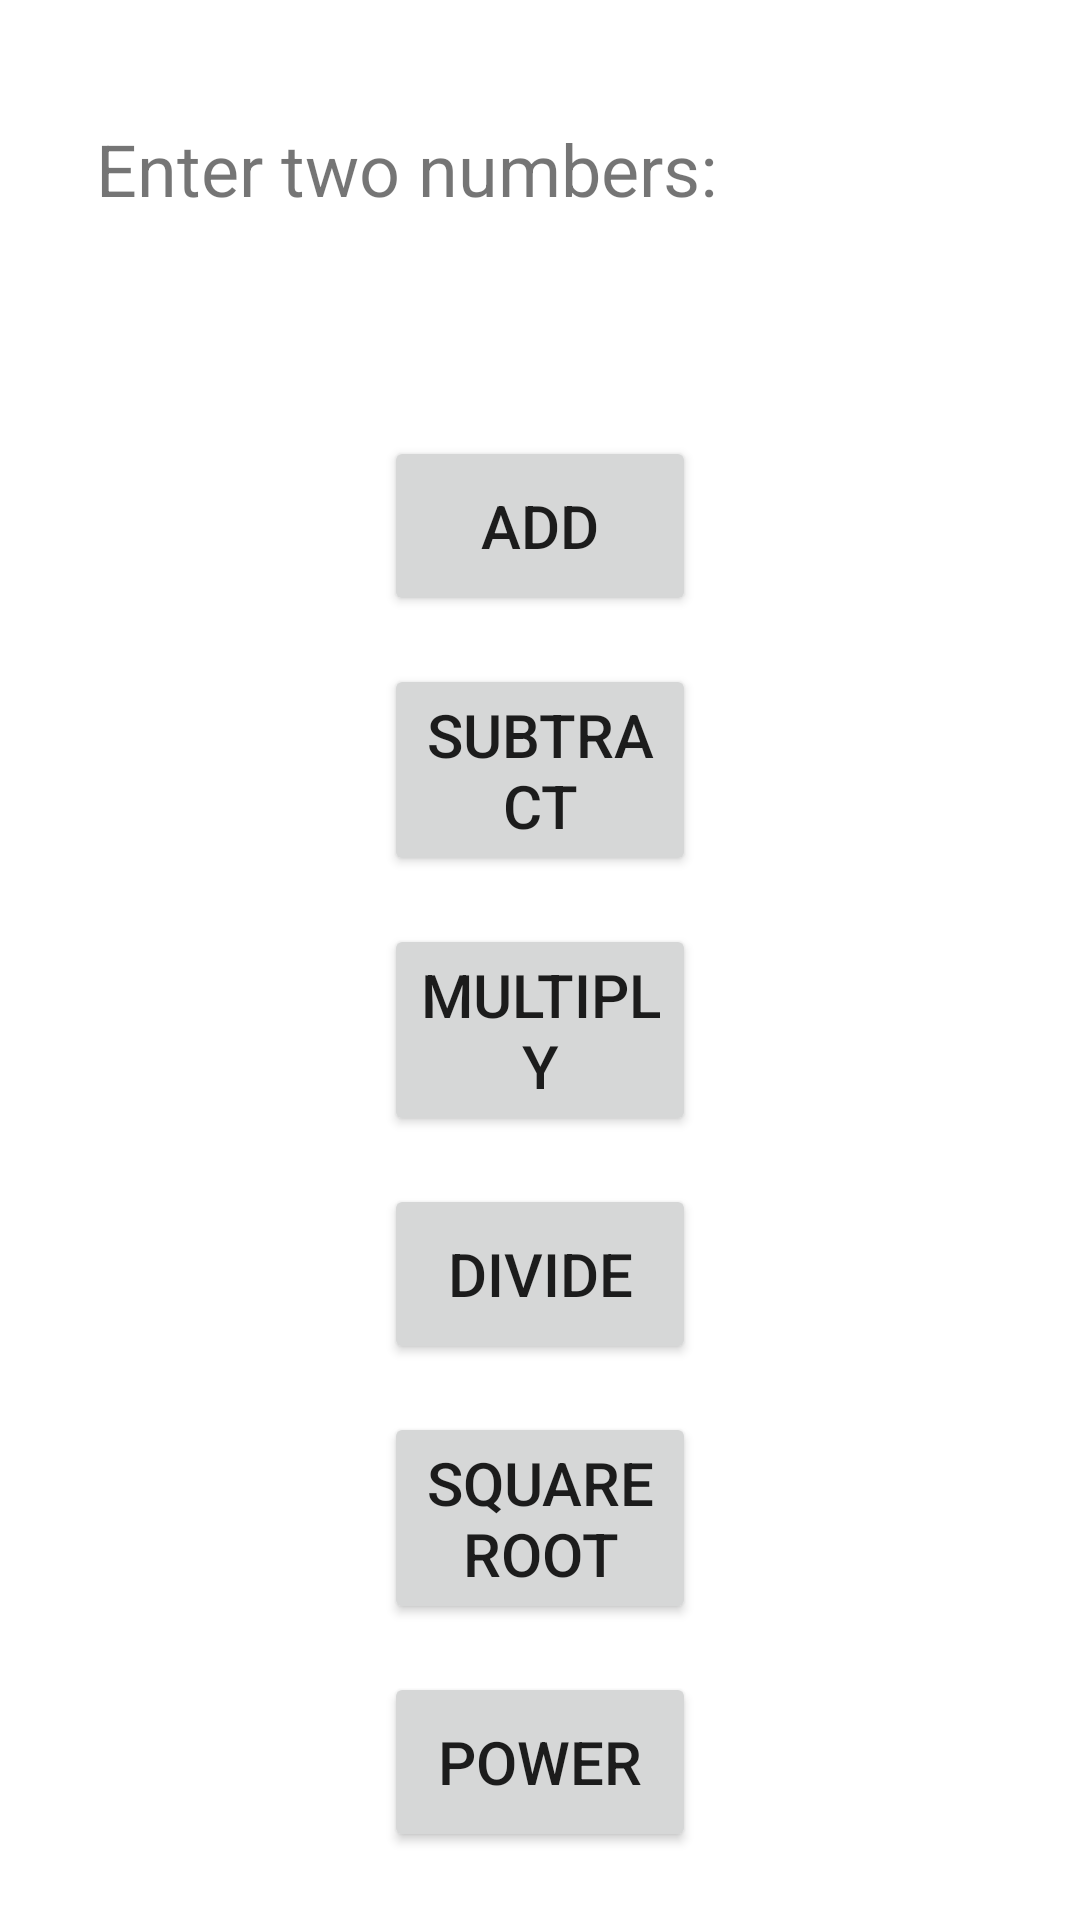

Write the Android layout XML for this screen, with the resource values it uses.
<!-- AndroidManifest.xml: application theme Theme.IMADPOE -->
<!-- res/layout/activity_main.xml -->
<?xml version="1.0" encoding="utf-8"?>
<androidx.constraintlayout.widget.ConstraintLayout xmlns:android="http://schemas.android.com/apk/res/android"
    xmlns:app="http://schemas.android.com/apk/res-auto"
    xmlns:tools="http://schemas.android.com/tools"
    android:layout_width="match_parent"
    android:layout_height="match_parent"
    tools:context=".MainActivity">

    <Button
        android:id="@+id/btnAdd"
        android:layout_width="0dp"
        android:layout_height="wrap_content"
        android:layout_marginStart="128dp"
        android:layout_marginTop="64dp"
        android:layout_marginEnd="128dp"
        android:minHeight="60dp"
        android:text="Add"
        android:textSize="20sp"
        app:cornerRadius="10dp"
        app:layout_constraintEnd_toEndOf="parent"
        app:layout_constraintStart_toStartOf="parent"
        app:layout_constraintTop_toBottomOf="@id/etNoOne" />

    <Button
        android:id="@+id/btnSubtract"
        android:layout_width="0dp"
        android:layout_height="wrap_content"
        android:layout_marginStart="128dp"
        android:layout_marginTop="16dp"
        android:layout_marginEnd="128dp"
        android:minHeight="60dp"
        android:text="Subtract"
        android:textSize="20sp"
        app:cornerRadius="10dp"
        app:layout_constraintEnd_toEndOf="parent"
        app:layout_constraintStart_toStartOf="parent"
        app:layout_constraintTop_toBottomOf="@+id/btnAdd" />

    <Button
        android:id="@+id/btnMultiply"
        android:layout_width="0dp"
        android:layout_height="wrap_content"
        android:layout_marginStart="128dp"
        android:layout_marginTop="16dp"
        android:layout_marginEnd="128dp"
        android:minHeight="60dp"
        android:text="Multiply"
        android:textSize="20sp"
        app:cornerRadius="10dp"
        app:layout_constraintEnd_toEndOf="parent"
        app:layout_constraintStart_toStartOf="parent"
        app:layout_constraintTop_toBottomOf="@+id/btnSubtract" />

    <Button
        android:id="@+id/btnDivide"
        android:layout_width="0dp"
        android:layout_height="wrap_content"
        android:layout_marginStart="128dp"
        android:layout_marginTop="16dp"
        android:layout_marginEnd="128dp"
        android:minHeight="60dp"
        android:text="Divide"
        android:textSize="20sp"
        app:cornerRadius="10dp"
        app:layout_constraintEnd_toEndOf="parent"
        app:layout_constraintStart_toStartOf="parent"
        app:layout_constraintTop_toBottomOf="@+id/btnMultiply" />

    <EditText
        android:id="@+id/etNoOne"
        android:layout_width="0dp"
        android:layout_height="wrap_content"
        android:layout_marginStart="32dp"
        android:layout_marginTop="32dp"
        android:layout_marginEnd="16dp"
        android:ems="10"
        android:inputType="numberSigned"
        android:minHeight="48dp"
        android:textSize="24sp"
        app:layout_constraintEnd_toStartOf="@+id/etNoTwo"
        app:layout_constraintStart_toEndOf="@+id/tvNumbers"
        app:layout_constraintTop_toTopOf="parent" />

    <EditText
        android:id="@+id/etNoTwo"
        android:layout_width="0dp"
        android:layout_height="wrap_content"
        android:layout_marginStart="16dp"
        android:layout_marginTop="32dp"
        android:layout_marginEnd="32dp"
        android:ems="10"
        android:inputType="numberSigned"
        android:minHeight="48dp"
        android:textSize="24sp"
        app:layout_constraintEnd_toEndOf="parent"
        app:layout_constraintStart_toEndOf="@+id/etNoOne"
        app:layout_constraintTop_toTopOf="parent" />

    <TextView
        android:id="@+id/tvNumbers"
        android:layout_width="wrap_content"
        android:layout_height="0dp"
        android:layout_marginStart="32dp"
        android:layout_marginTop="8dp"
        android:layout_marginEnd="32dp"
        android:layout_marginBottom="8dp"
        android:text="Enter two numbers:"
        android:textSize="24sp"
        app:layout_constraintBottom_toBottomOf="@+id/etNoOne"
        app:layout_constraintEnd_toStartOf="@+id/etNoOne"
        app:layout_constraintStart_toStartOf="parent"
        app:layout_constraintTop_toTopOf="@+id/etNoOne" />

    <TextView
        android:id="@+id/tvResult"
        android:layout_width="wrap_content"
        android:layout_height="wrap_content"
        android:layout_marginStart="32dp"
        android:layout_marginTop="48dp"
        android:text="Answer:"
        android:textSize="24sp"
        app:layout_constraintStart_toStartOf="parent"
        app:layout_constraintTop_toBottomOf="@+id/btnPower" />

    <TextView
        android:id="@+id/tvAnswer"
        android:layout_width="0dp"
        android:layout_height="wrap_content"
        android:layout_marginStart="32dp"
        android:layout_marginTop="40dp"
        android:layout_marginEnd="32dp"
        android:textSize="48sp"
        app:layout_constraintEnd_toEndOf="parent"
        app:layout_constraintHorizontal_bias="1.0"
        app:layout_constraintStart_toStartOf="parent"
        app:layout_constraintTop_toBottomOf="@+id/tvResult" />

    <Button
        android:id="@+id/btnPower"
        android:layout_width="0dp"
        android:layout_height="wrap_content"
        android:layout_marginStart="128dp"
        android:layout_marginTop="16dp"
        android:layout_marginEnd="128dp"
        android:minHeight="60dp"
        android:text="Power"
        android:textSize="20sp"
        app:cornerRadius="10dp"
        app:layout_constraintEnd_toEndOf="parent"
        app:layout_constraintHorizontal_bias="1.0"
        app:layout_constraintStart_toStartOf="parent"
        app:layout_constraintTop_toBottomOf="@+id/btnSquareRoot" />

    <Button
        android:id="@+id/btnSquareRoot"
        android:layout_width="0dp"
        android:layout_height="wrap_content"
        android:layout_marginStart="128dp"
        android:layout_marginTop="16dp"
        android:layout_marginEnd="128dp"
        android:minHeight="60dp"
        android:text="Square Root"
        android:textSize="20sp"
        app:cornerRadius="10dp"
        app:layout_constraintEnd_toEndOf="parent"
        app:layout_constraintStart_toStartOf="parent"
        app:layout_constraintTop_toBottomOf="@+id/btnDivide" />

    <Button
        android:id="@+id/btnStats"
        android:layout_width="0dp"
        android:layout_height="wrap_content"
        android:layout_marginStart="128dp"
        android:layout_marginTop="48dp"
        android:layout_marginEnd="128dp"
        android:minHeight="60dp"
        android:text="Statistics Functions"
        android:textSize="20sp"
        app:cornerRadius="10dp"
        app:layout_constraintEnd_toEndOf="parent"
        app:layout_constraintStart_toStartOf="parent"
        app:layout_constraintTop_toBottomOf="@+id/tvAnswer" />

</androidx.constraintlayout.widget.ConstraintLayout>
<!-- resources referenced by this layout -->
<resources>
  <style name="Theme.IMADPOE" parent="Theme.MaterialComponents.DayNight.NoActionBar">
          
          <item name="colorPrimary">@color/purple_500</item>
          <item name="colorPrimaryVariant">@color/purple_700</item>
          <item name="colorOnPrimary">@color/white</item>
          
          <item name="colorSecondary">@color/teal_200</item>
          <item name="colorSecondaryVariant">@color/teal_700</item>
          <item name="colorOnSecondary">@color/black</item>
          
          <item name="android:statusBarColor" tools:targetApi="l">?attr/colorPrimaryVariant</item>
          
      </style>
  <!-- not gathered from this repository: default colours our renderer supplied (Android Studio template values) -->
  <color name="purple_500">#FF6200EE</color>
  <color name="purple_700">#FF3700B3</color>
  <color name="teal_200">#FF03DAC5</color>
  <color name="teal_700">#FF018786</color>
  <color name="black">#FF000000</color>
  <color name="white">#FFFFFFFF</color>
</resources>
